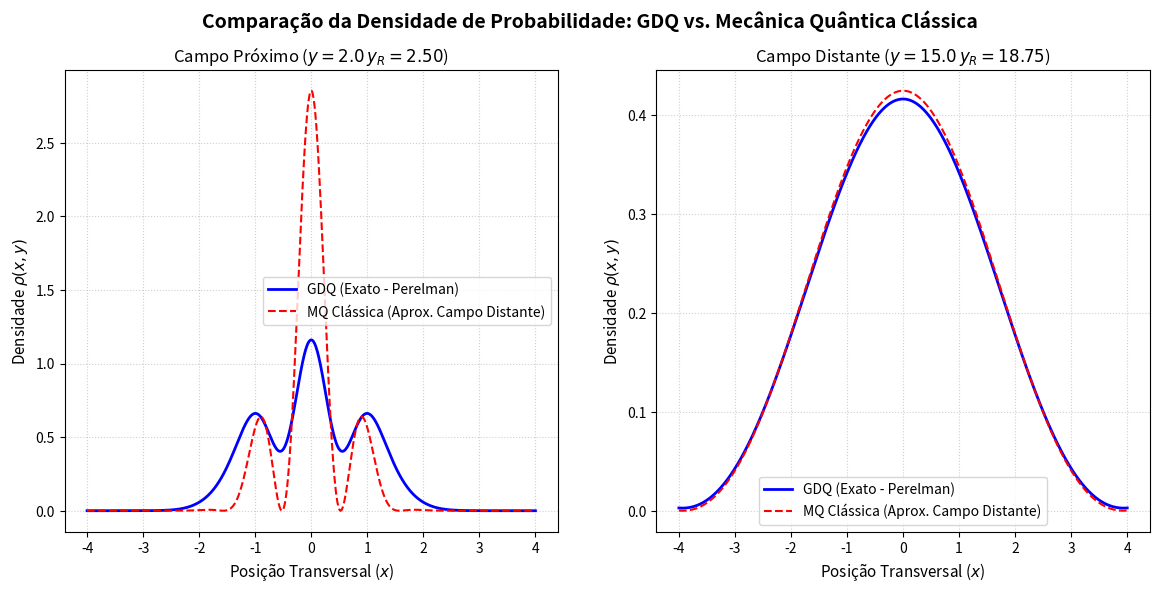

Generate this figure with matplotlib:
import os
import numpy as np
import matplotlib.pyplot as plt

# Parâmetros Físicos (unidades normalizadas)
m = 1.0       # Massa da partícula
v0 = 10.0     # Velocidade longitudinal
hbar = 1.0    # Constante de Planck reduzida
d = 1.5       # Distância entre as fendas
sigma_0 = 0.25 # Largura inicial das fendas

# Comprimento de de Broglie
lambd = (2 * np.pi * hbar) / (m * v0)

# Comprimento de Rayleigh do vácuo
y_R = (2.0 * m * v0 * sigma_0**2) / hbar


print(f"Parâmetros da Simulação:")
print(f"  - Comprimento de de Broglie (lambda): {lambd:.4f}")
print(f"  - Comprimento de Rayleigh (y_R): {y_R:.4f}")
print(f"  - Separação das fendas (d): {d:.4f}")
print(f"  - Largura da fenda (sigma_0): {sigma_0:.4f}")

# Funções analíticas
def rho_gdq(x, y):
    sigma_t = sigma_0 * np.sqrt(1 + (y / y_R)**2)
    env = (2.0 / np.sqrt(2 * np.pi * sigma_t**2)) * np.exp(-(x**2 + (d/2)**2) / (2 * sigma_t**2))
    factor = np.cosh((x * d) / (2 * sigma_t**2)) + np.cos((y * d * x) / (2 * sigma_t**2 * y_R))
    return env * factor

def rho_classical(x, y):
    sigma_t = sigma_0 * np.sqrt(1 + (y / y_R)**2)
    env = (4.0 / np.sqrt(2 * np.pi * sigma_t**2)) * np.exp(-x**2 / (2 * sigma_t**2))
    factor = np.cos((m * v0 * d * x) / (2 * hbar * y))**2
    return env * factor

# Definir malha espacial
x_vals = np.linspace(-4.0, 4.0, 1000)

# Criar a figura
fig, (ax1, ax2) = plt.subplots(1, 2, figsize=(14, 6))
fig.suptitle("Comparação da Densidade de Probabilidade: GDQ vs. Mecânica Quântica Clássica", fontsize=14, fontweight='bold')

# 1. Campo Próximo (y = 2.0 * y_R)
y_near = 2.0 * y_R
gdq_near = rho_gdq(x_vals, y_near)
class_near = rho_classical(x_vals, y_near)

ax1.plot(x_vals, gdq_near, 'b-', label='GDQ (Exato - Perelman)', linewidth=2)
ax1.plot(x_vals, class_near, 'r--', label='MQ Clássica (Aprox. Campo Distante)', linewidth=1.5)
ax1.set_title(f"Campo Próximo ($y = 2.0\\, y_R = {y_near:.2f}$)", fontsize=12)
ax1.set_xlabel("Posição Transversal ($x$)", fontsize=11)
ax1.set_ylabel("Densidade $\\rho(x, y)$", fontsize=11)
ax1.grid(True, linestyle=':', alpha=0.6)
ax1.legend(fontsize=10)

# 2. Campo Distante (y = 15.0 * y_R)
y_far = 15.0 * y_R
gdq_far = rho_gdq(x_vals, y_far)
class_far = rho_classical(x_vals, y_far)

ax2.plot(x_vals, gdq_far, 'b-', label='GDQ (Exato - Perelman)', linewidth=2)
ax2.plot(x_vals, class_far, 'r--', label='MQ Clássica (Aprox. Campo Distante)', linewidth=1.5)
ax2.set_title(f"Campo Distante ($y = 15.0\\, y_R = {y_far:.2f}$)", fontsize=12)
ax2.set_xlabel("Posição Transversal ($x$)", fontsize=11)
ax2.set_ylabel("Densidade $\\rho(x, y)$", fontsize=11)
ax2.grid(True, linestyle=':', alpha=0.6)
ax2.legend(fontsize=10)

# Salvar gráfico
output_dir = 'figs'
if not os.path.exists(output_dir):
    os.makedirs(output_dir)
output_path = os.path.join(output_dir, 'dupla_fenda_comparacao.png')
plt.savefig(output_path, dpi=300, bbox_inches='tight')
print(f"Gráfico salvo com sucesso em: {output_path}")
